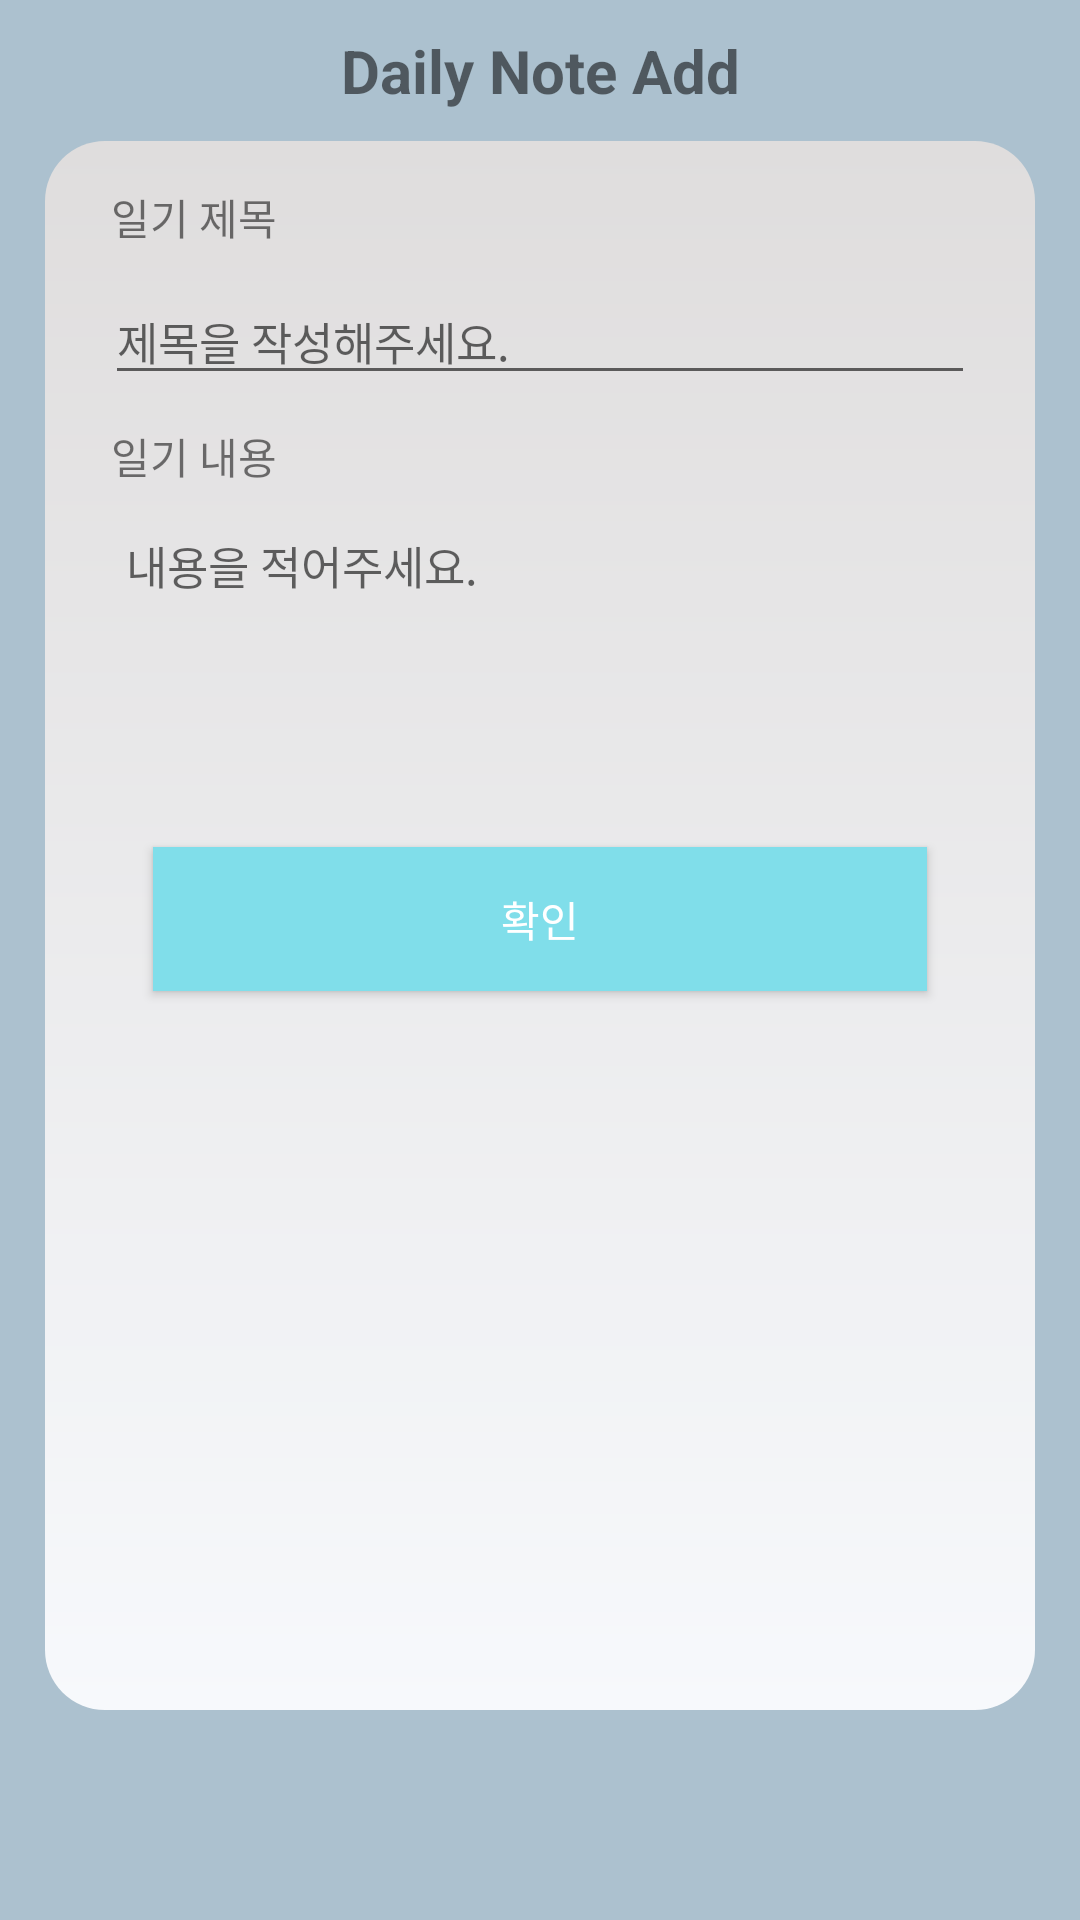

The Android layout XML behind this screen, and the referenced resources:
<!-- AndroidManifest.xml: application theme Theme.AppCompat.Light.NoActionBar -->
<!-- res/layout/dialog_edit.xml -->
<?xml version="1.0" encoding="utf-8"?>
<LinearLayout
    xmlns:android="http://schemas.android.com/apk/res/android"
    xmlns:app="http://schemas.android.com/apk/res-auto"
    xmlns:tools="http://schemas.android.com/tools"
    android:layout_width="match_parent"
    android:layout_height="match_parent"
    android:layout_gravity="top"
    android:orientation="vertical"
    android:background="@color/backgroundColor">

    <TextView
        android:layout_width="match_parent"
        android:layout_height="wrap_content"
        android:layout_gravity="center"
        android:gravity="center"
        android:text="Daily Note Add"
        android:textSize="20sp"
        android:textStyle="bold"
        android:background="@color/backgroundColor"
        android:layout_marginTop="10dp"
        android:layout_marginBottom="10dp"/>

    <LinearLayout
        android:layout_width="match_parent"
        android:layout_height="match_parent"
        android:background="@drawable/background_ellipse"
        android:layout_marginLeft="15dp"
        android:layout_marginRight="15dp"
        android:layout_marginBottom="70dp"
        android:orientation="vertical">

        <TextView
            android:id="@+id/tv_des_title"
            android:layout_width="wrap_content"
            android:layout_height="wrap_content"
            android:layout_marginTop="10dp"
            android:layout_marginLeft="2dp"
            android:text="일기 제목"/>

        <EditText
            android:id="@+id/et_title"
            android:layout_width="match_parent"
            android:layout_height="wrap_content"
            android:layout_marginTop="10dp"
            android:hint="제목을 작성해주세요."
            android:ems="10"
            android:inputType="textPersonName"
            android:singleLine="true"
            android:textSize="15dp"
            app:layout_constraintStart_toStartOf="@+id/tv_des_content"
            app:layout_constraintTop_toBottomOf="@+id/tv_des_content" />

        

        <TextView
            android:id="@+id/tv_des_content"
            android:layout_width="wrap_content"
            android:layout_height="wrap_content"
            android:layout_marginTop="10dp"
            android:layout_marginLeft="2dp"
            android:text="일기 내용"
            app:layout_constraintStart_toStartOf="@+id/et_title"
            app:layout_constraintTop_toBottomOf="@+id/et_title" />

        

        <EditText
            android:id="@+id/et_content"
            android:layout_width="match_parent"
            android:layout_height="100dp"
            android:layout_marginTop="10dp"
            android:layout_marginLeft="2dp"
            android:layout_marginRight="2dp"
            android:paddingTop="5dp"
            android:paddingLeft="5dp"
            android:paddingRight="5dp"
            android:paddingBottom="5dp"
            android:ems="10"
            android:hint="내용을 적어주세요."
            android:textSize="15dp"
            android:gravity="top"
            android:background="@drawable/memo_border" />

        <Button
            android:id="@+id/btn_ok"
            android:layout_width="match_parent"
            android:layout_height="wrap_content"
            android:layout_marginTop="10dp"
            android:layout_marginStart="16dp"
            android:layout_marginEnd="16dp"
            android:layout_marginBottom="16dp"
            android:background="#80DEEA"
            android:text="확인"
            android:textColor="@color/white"/>

    </LinearLayout>
</LinearLayout>
<!-- resources referenced by this layout -->
<resources>
  <color name="backgroundColor">#ACC1CF</color>
  <color name="white">#FFFFFFFF</color>
  <!-- drawable background_ellipse: vector/xml drawable (drawable-v24, 3471 chars, omitted) -->
</resources>
